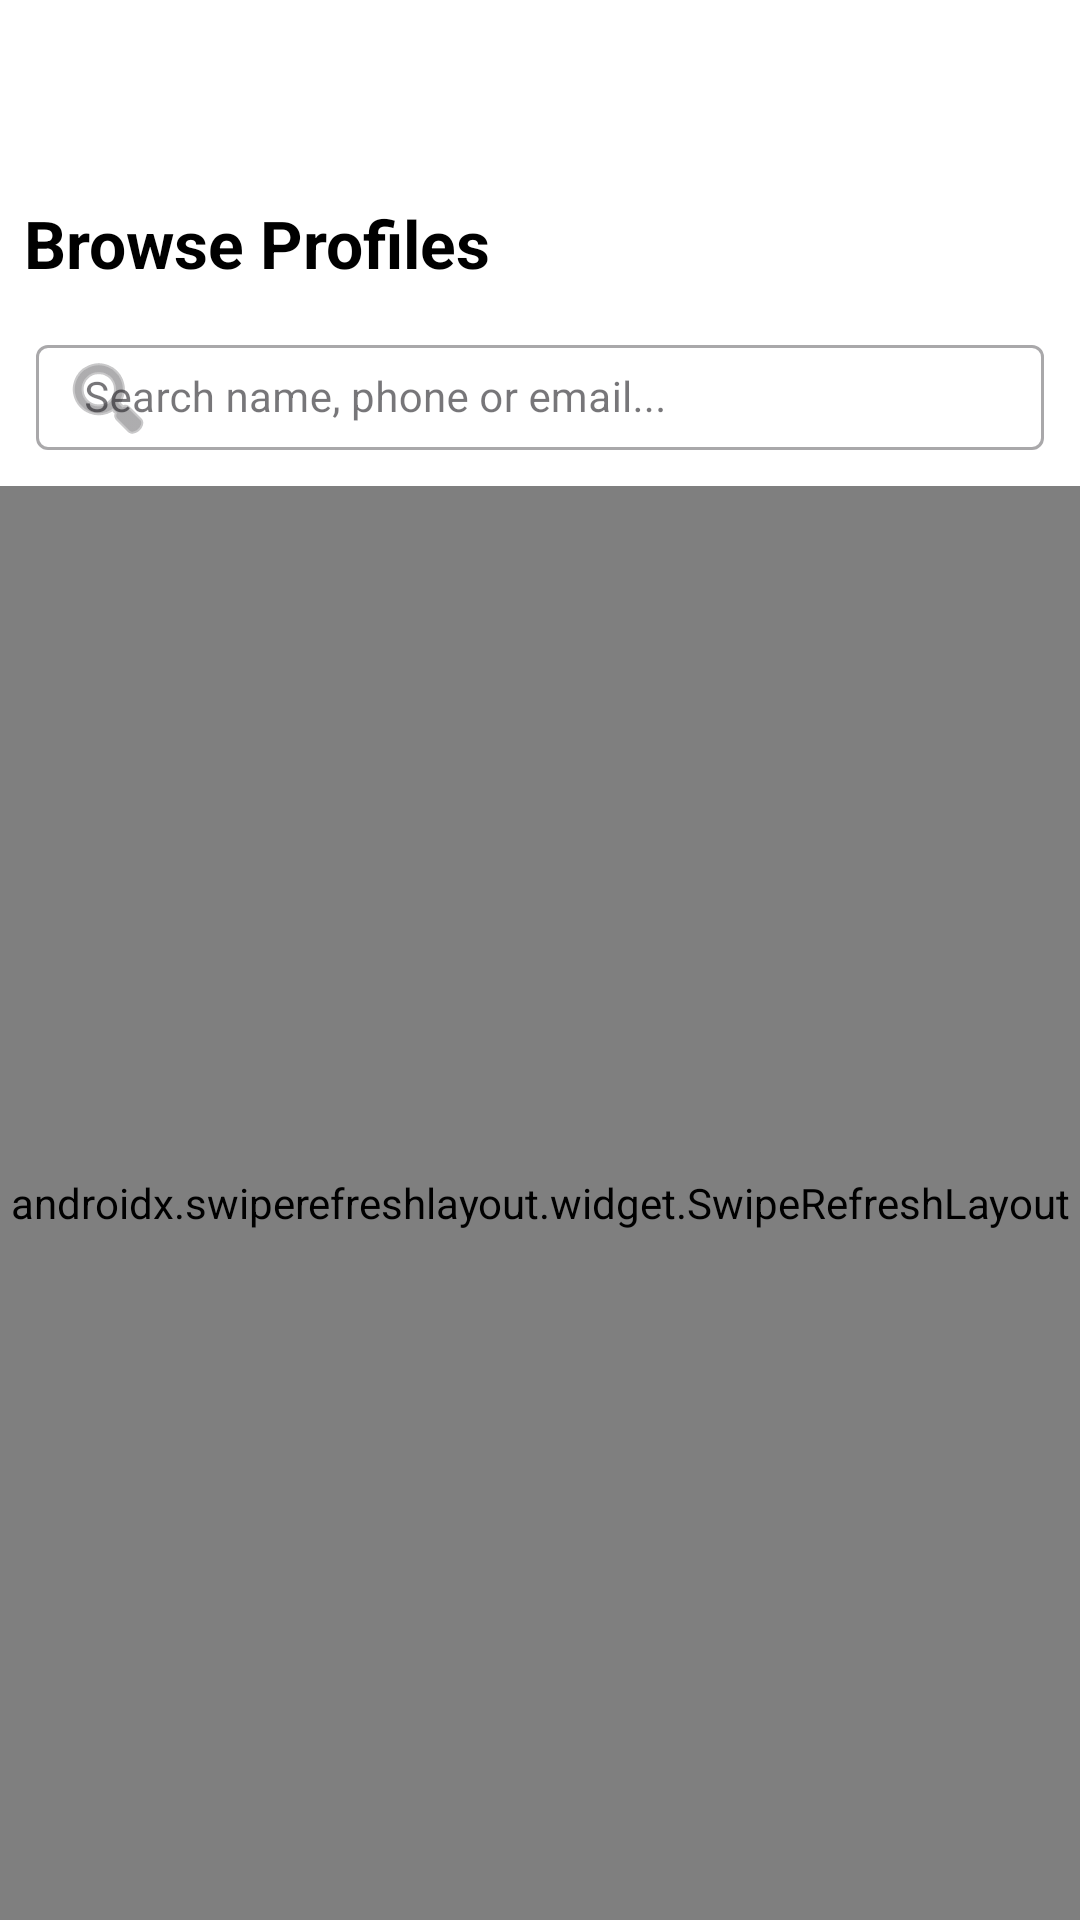

Reconstruct the res/layout file that produces this screen, plus the resources it refers to.
<!-- AndroidManifest.xml: application theme Theme.Abacusapp -->
<!-- res/layout/organizer_logs_fragment.xml -->
<?xml version="1.0" encoding="utf-8"?>
<androidx.coordinatorlayout.widget.CoordinatorLayout
    xmlns:android="http://schemas.android.com/apk/res/android"
    xmlns:app="http://schemas.android.com/apk/res-auto"
    android:layout_width="match_parent"
    android:layout_height="match_parent"
    android:background="@color/light_grey">

    <com.google.android.material.appbar.AppBarLayout
        android:id="@+id/app_bar_logs"
        android:layout_width="match_parent"
        android:layout_height="wrap_content"
        android:background="@android:color/transparent">

        
        <androidx.constraintlayout.widget.ConstraintLayout
            android:layout_width="match_parent"
            android:layout_height="56dp"
            android:background="@color/white"
            android:paddingHorizontal="16dp" />

        
        <androidx.constraintlayout.widget.ConstraintLayout
            android:layout_width="match_parent"
            android:layout_height="50dp"
            android:background="@color/white"
            android:paddingHorizontal="8dp">

            <TextView
                android:id="@+id/tv_title"
                android:layout_width="wrap_content"
                android:layout_height="wrap_content"
                android:text="Browse Profiles"
                android:textAppearance="?attr/textAppearanceTitleLarge"
                android:textColor="@color/black"
                android:textStyle="bold"
                app:layout_constraintBottom_toBottomOf="parent"
                app:layout_constraintStart_toStartOf="parent"
                app:layout_constraintTop_toTopOf="parent" />

        </androidx.constraintlayout.widget.ConstraintLayout>

        
        <androidx.constraintlayout.widget.ConstraintLayout
            android:layout_width="match_parent"
            android:layout_height="56dp"
            android:background="@color/white"
            android:paddingHorizontal="12dp"
            android:paddingBottom="8dp">

            <com.google.android.material.textfield.TextInputLayout
                android:id="@+id/til_search"
                android:layout_width="0dp"
                android:layout_height="wrap_content"
                style="@style/Widget.MaterialComponents.TextInputLayout.OutlinedBox.Dense"
                app:startIconDrawable="@android:drawable/ic_menu_search"
                app:layout_constraintBottom_toBottomOf="parent"
                app:layout_constraintEnd_toEndOf="parent"
                app:layout_constraintStart_toStartOf="parent"
                app:layout_constraintTop_toTopOf="parent">

                <com.google.android.material.textfield.TextInputEditText
                    android:id="@+id/et_search"
                    android:layout_width="match_parent"
                    android:layout_height="wrap_content"
                    android:hint="Search name, phone or email..."
                    android:textColor="@color/black"
                    android:textColorHint="@color/grey"
                    android:textSize="14sp"
                    android:paddingTop="8dp"
                    android:paddingBottom="8dp"
                    android:gravity="center_vertical"
                    android:singleLine="true"
                    android:ellipsize="end"
                    android:imeOptions="actionSearch"
                    android:inputType="text" />

            </com.google.android.material.textfield.TextInputLayout>

        </androidx.constraintlayout.widget.ConstraintLayout>

    </com.google.android.material.appbar.AppBarLayout>

    <androidx.swiperefreshlayout.widget.SwipeRefreshLayout
        android:id="@+id/org_logs_swipe_refresh"
        android:layout_width="match_parent"
        android:layout_height="match_parent"
        app:layout_behavior="@string/appbar_scrolling_view_behavior">

        <FrameLayout
            android:layout_width="match_parent"
            android:layout_height="match_parent">

            <androidx.recyclerview.widget.RecyclerView
                android:id="@+id/rv_entrants"
                android:layout_width="match_parent"
                android:layout_height="match_parent"
                android:clipToPadding="false"
                android:paddingBottom="80dp" />

            <LinearLayout
                android:id="@+id/layout_empty"
                android:layout_width="match_parent"
                android:layout_height="match_parent"
                android:gravity="center"
                android:orientation="vertical"
                android:padding="32dp"
                android:visibility="gone">

                <TextView
                    android:layout_width="wrap_content"
                    android:layout_height="wrap_content"
                    android:text="No entrants found"
                    android:textAppearance="?attr/textAppearanceTitleMedium"
                    android:textColor="@color/black" />

            </LinearLayout>

        </FrameLayout>

    </androidx.swiperefreshlayout.widget.SwipeRefreshLayout>

</androidx.coordinatorlayout.widget.CoordinatorLayout>
<!-- resources referenced by this layout -->
<resources>
  <color name="black">#1D1D1F</color>
  <color name="grey">#6E6E73</color>
  <color name="light_grey">#FFFFFF</color>
  <color name="white">#F5F5F7</color>
  <style name="Theme.Abacusapp" parent="Base.Theme.Abacusapp" />
  <style name="Base.Theme.Abacusapp" parent="Theme.Material3.DayNight.NoActionBar">
          
          
      </style>
</resources>
